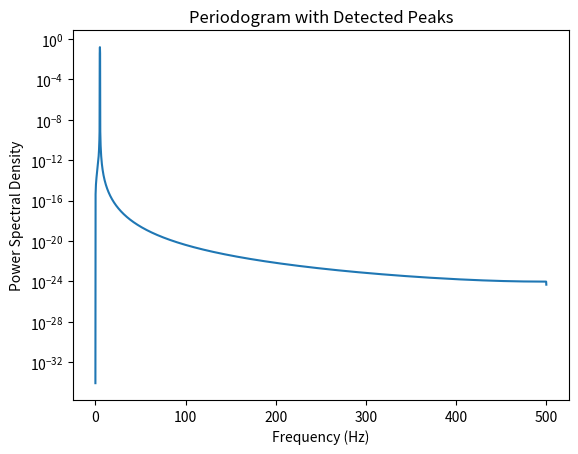

Python code for this plot:
import numpy as np
from scipy.signal import periodogram, find_peaks
import matplotlib.pyplot as plt

# Suppose "signal_windowed" is your preprocessed, mean-subtracted, windowed time series.
# For demonstration, we re-simulate a test signal:
fs = 1000         # sampling frequency in Hz
T_total = 5       
t = np.linspace(0, T_total, int(T_total * fs), endpoint=False)
mod_freq = 5      # modulation frequency in Hz
mod_amp = 0.5     # modulation amplitude

signal = mod_amp * np.sin(2 * np.pi * mod_freq * t)
signal = signal - np.mean(signal)  # remove DC
# Optionally, apply a window (here, Hann window)
window = np.hanning(len(signal))
signal_windowed = signal * window

# Compute the periodogram.
f, Pxx = periodogram(signal_windowed, fs)

# Find peaks (ignoring the zero-frequency peak, which should be small after mean subtraction).
peaks, properties = find_peaks(Pxx, height=np.max(Pxx) * 0.1)

plt.semilogy(f, Pxx)
plt.xlabel("Frequency (Hz)")
plt.ylabel("Power Spectral Density")
plt.title("Periodogram with Detected Peaks")
plt.show()

# Extract and print peak information.
if peaks.size > 0:
    peak_freqs = f[peaks]
    peak_heights = properties["peak_heights"]
    print("Detected peak frequencies (Hz):", peak_freqs)
    print("Peak heights:", peak_heights)
else:
    print("No significant peaks detected.")

# For instance, you expect a peak at 5 Hz. Compare this with your predifined mod_freq.
